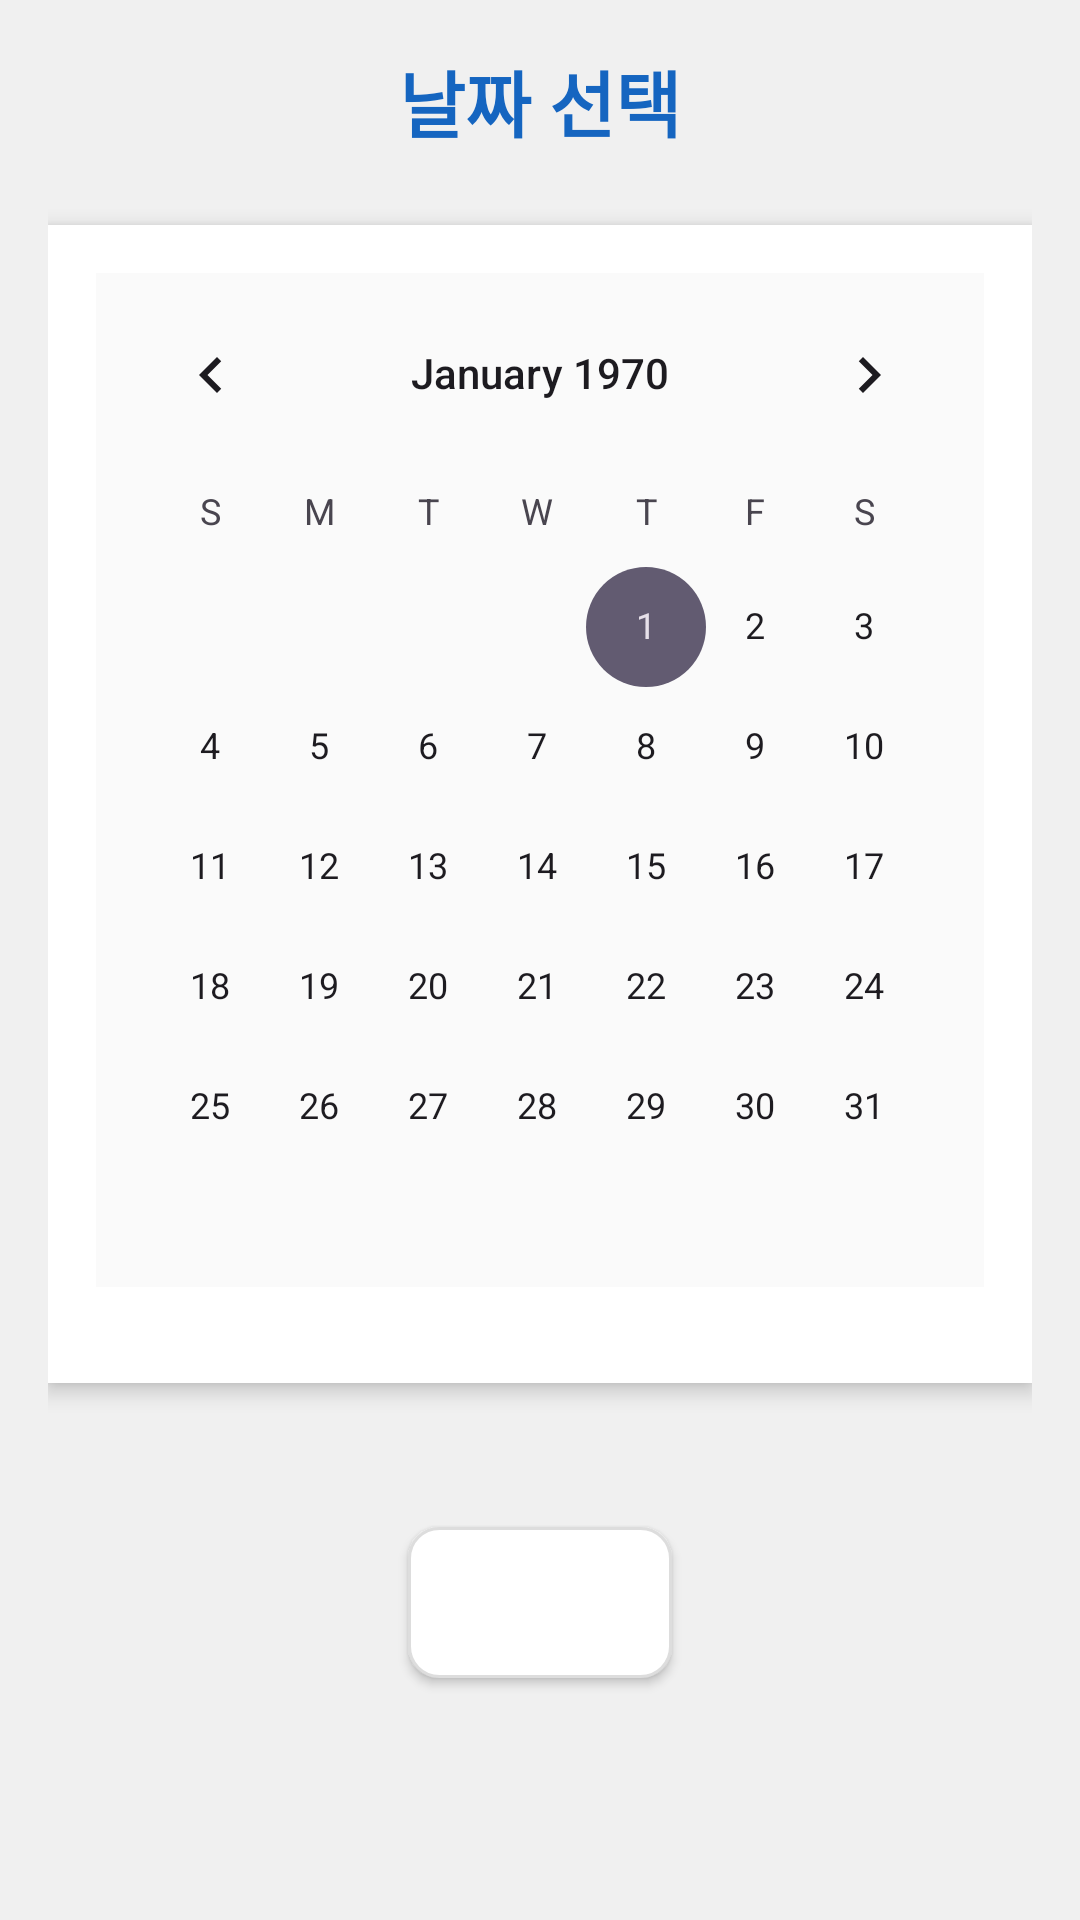

Write the Android layout XML for this screen, with the resource values it uses.
<!-- AndroidManifest.xml: application theme Theme.QuickBus -->
<!-- res/layout/activity_date_selection.xml -->
<?xml version="1.0" encoding="utf-8"?>
<LinearLayout xmlns:android="http://schemas.android.com/apk/res/android"
    android:layout_width="match_parent"
    android:layout_height="match_parent"
    android:orientation="vertical"
    android:padding="16dp"
    android:background="#F0F0F0">

    <TextView
        android:layout_width="match_parent"
        android:layout_height="wrap_content"
        android:text="날짜 선택"
        android:textSize="24sp"
        android:gravity="center"
        android:textColor="#1565C0"
        android:textStyle="bold"
        android:layout_marginBottom="24dp"/>

    <LinearLayout
        android:layout_width="match_parent"
        android:layout_height="wrap_content"
        android:orientation="vertical"
        android:background="#FFFFFF"
        android:padding="16dp"
        android:elevation="4dp"
        android:layout_marginBottom="24dp"
        android:layout_gravity="center">

        <CalendarView
            android:id="@+id/calendarView"
            android:layout_width="match_parent"
            android:layout_height="wrap_content"
            android:layout_marginBottom="16dp"
            android:background="#FAFAFA"/>
    </LinearLayout>

    <Button
        android:id="@+id/btnConfirm"
        android:layout_width="wrap_content"
        android:layout_height="wrap_content"
        android:text="확인"
        android:layout_gravity="center_horizontal"
        android:background="@drawable/rounded_button"
        android:textColor="#FFFFFF"
        android:textSize="18sp"
        android:textStyle="bold"
        android:padding="12dp"
        android:layout_marginTop="24dp"/>
</LinearLayout>
<!-- resources referenced by this layout -->
<resources>
  <!-- drawable rounded_button (drawable) -->
  <?xml version="1.0" encoding="utf-8"?>
  <shape xmlns:android="http://schemas.android.com/apk/res/android"
      android:shape="rectangle">
      <solid android:color="#FFFFFF"/>
      <corners android:radius="10dp"/>
      <padding
          android:left="10dp"
          android:top="10dp"
          android:right="10dp"
          android:bottom="10dp"/>
      <stroke
          android:width="1dp"
          android:color="#DDDDDD"/>
  </shape>
  <style name="Theme.QuickBus" parent="Base.Theme.QuickBus" />
  <style name="Base.Theme.QuickBus" parent="Theme.Material3.DayNight.NoActionBar">
          
          
      </style>
</resources>
